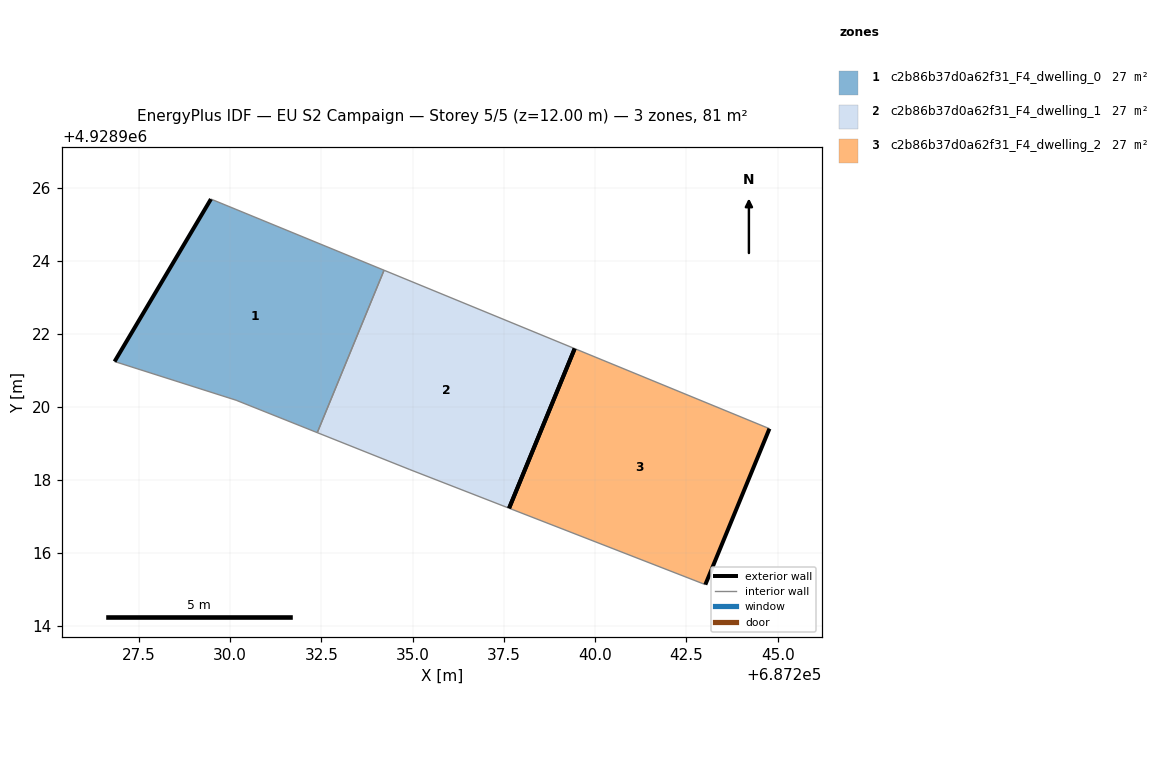
=== STOREY PLAN SPEC (per zone: floor XY polygon, exterior-wall plan segments, windows/doors) ===
zone 1: c2b86b37d0a62f31_F4_dwelling_0  (27.0 m²)
  floor: (687232.39, 4928919.30) (687234.22, 4928923.75) (687229.47, 4928925.70) (687226.83, 4928921.25) (687230.16, 4928920.19)
  exterior wall: (687226.83, 4928921.25) – (687229.47, 4928925.70)  [5.2 m]
  interior walls: 4
zone 2: c2b86b37d0a62f31_F4_dwelling_1  (27.0 m²)
  floor: (687237.64, 4928917.23) (687239.44, 4928921.60) (687234.22, 4928923.75) (687232.39, 4928919.30) (687234.92, 4928918.29)
  exterior wall: (687239.44, 4928921.60) – (687237.64, 4928917.23)  [4.7 m]
  interior walls: 4
zone 3: c2b86b37d0a62f31_F4_dwelling_2  (27.0 m²)
  floor: (687243.02, 4928915.14) (687244.77, 4928919.41) (687239.44, 4928921.60) (687237.64, 4928917.23)
  exterior wall: (687244.77, 4928919.41) – (687243.02, 4928915.14)  [4.6 m]
  exterior wall: (687237.64, 4928917.23) – (687239.44, 4928921.60)  [4.7 m]
  interior walls: 2

=== DERIVED (storey summary) ===
Building: EU S2 Campaign
Storey: 5 of 5  (floor level z = 12.00 m)
Storey gross floor area: 80.9 m²
Zones on this storey: 3
  - c2b86b37d0a62f31_F4_dwelling_0: floor 27.0 m²; exterior wall 5.2 m (15.5 m²); WWR 0.0%
  - c2b86b37d0a62f31_F4_dwelling_1: floor 27.0 m²; exterior wall 4.7 m (14.2 m²); WWR 0.0%
  - c2b86b37d0a62f31_F4_dwelling_2: floor 27.0 m²; exterior wall 9.3 m (28.0 m²); WWR 0.0%
Zone adjacency (shared interzone walls):
  - c2b86b37d0a62f31_F4_dwelling_0 ↔ c2b86b37d0a62f31_F4_dwelling_1